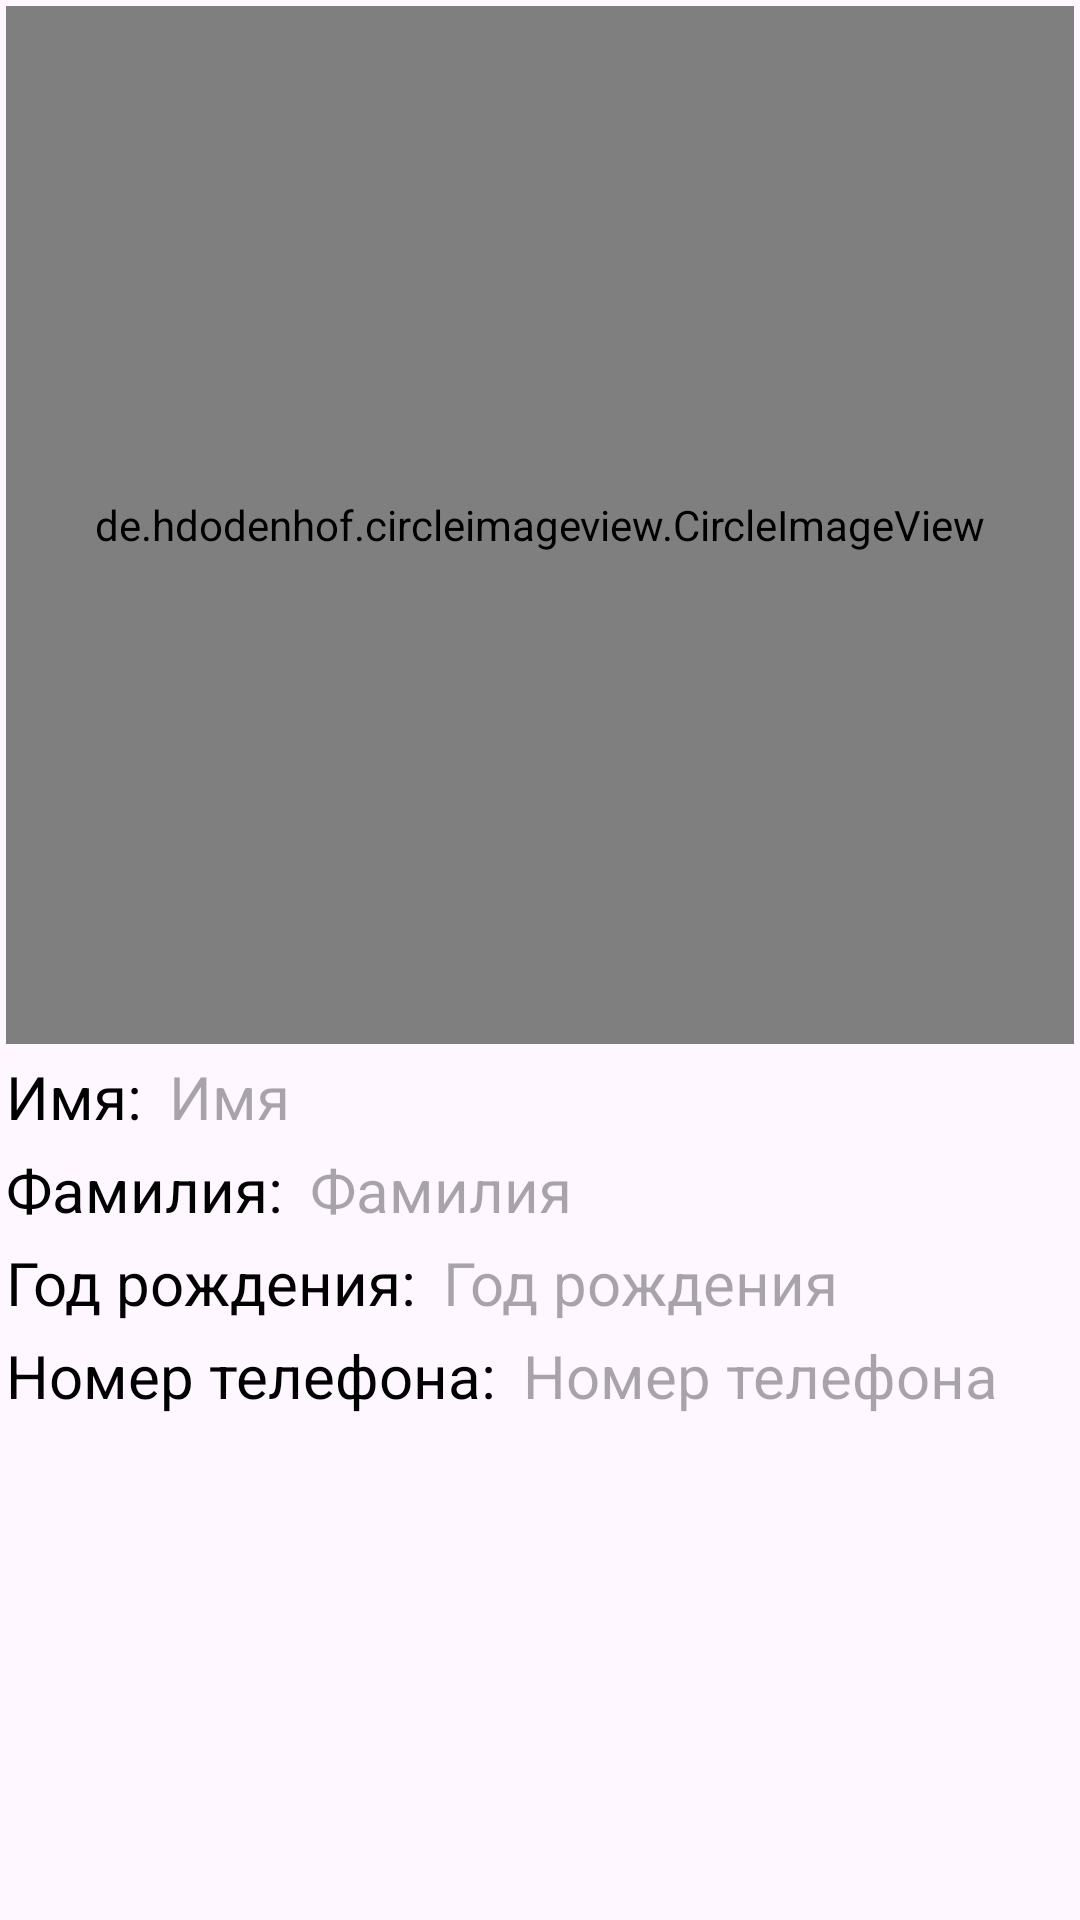

Android layout source for this screen:
<!-- AndroidManifest.xml: application theme Theme.DesignDashboard -->
<!-- res/layout/activity_profile.xml -->
<?xml version="1.0" encoding="utf-8"?>
<LinearLayout xmlns:android="http://schemas.android.com/apk/res/android"
    xmlns:app="http://schemas.android.com/apk/res-auto"
    xmlns:tools="http://schemas.android.com/tools"
    android:id="@+id/main"
    android:layout_width="match_parent"
    android:layout_height="match_parent"
    android:orientation="vertical"
    android:background="@drawable/background2"
    tools:context=".ProfileActivity">

    <RelativeLayout
        android:layout_width="match_parent"
        android:layout_height="350dp"
        tools:ignore="UselessParent">

        <de.hdodenhof.circleimageview.CircleImageView
            android:id="@+id/imageDataCardTV"
            android:layout_width="match_parent"
            android:layout_height="match_parent"
            android:layout_margin="2dp"
            android:src="@drawable/icon_image" />

    </RelativeLayout>

    <TableRow
        android:layout_width="wrap_content"
        android:layout_height="wrap_content">

        <TextView
            android:layout_width="wrap_content"
            android:layout_height="wrap_content"
            android:text="Имя: "
            android:textColor="@color/black"
            android:textSize="20sp"
            android:layout_margin="2dp" />

        <TextView
            android:id="@+id/firstNameTV"
            android:layout_width="wrap_content"
            android:layout_height="wrap_content"
            android:layout_margin="2dp"
            android:hint="Имя"
            android:textColor="@color/black"
            android:textSize="20sp" />

    </TableRow>

    <TableRow
        android:layout_width="wrap_content"
        android:layout_height="wrap_content">

        <TextView
            android:layout_width="wrap_content"
            android:layout_height="wrap_content"
            android:text="Фамилия: "
            android:textColor="@color/black"
            android:textSize="20sp"
            android:layout_margin="2dp" />

        <TextView
            android:id="@+id/lastNameTV"
            android:layout_width="wrap_content"
            android:layout_height="wrap_content"
            android:layout_margin="2dp"
            android:hint="Фамилия"
            android:textColor="@color/black"
            android:textSize="20sp" />

    </TableRow>

    <TableRow
        android:layout_width="wrap_content"
        android:layout_height="wrap_content">

        <TextView
            android:layout_width="wrap_content"
            android:layout_height="wrap_content"
            android:text="Год рождения: "
            android:textColor="@color/black"
            android:textSize="20sp"
            android:layout_margin="2dp" />

        <TextView
            android:id="@+id/DateTV"
            android:layout_width="wrap_content"
            android:layout_height="wrap_content"
            android:layout_margin="2dp"
            android:hint="Год рождения"
            android:textColor="@color/black"
            android:textSize="20sp" />

    </TableRow>

    <TableRow
        android:layout_width="wrap_content"
        android:layout_height="wrap_content">

        <TextView
            android:layout_width="wrap_content"
            android:layout_height="wrap_content"
            android:text="Номер телефона: "
            android:textColor="@color/black"
            android:textSize="20sp"
            android:layout_margin="2dp" />

        <TextView
            android:id="@+id/phoneNumberTV"
            android:layout_width="wrap_content"
            android:layout_height="wrap_content"
            android:layout_margin="2dp"
            android:hint="Номер телефона"
            android:textColor="@color/black"
            android:textSize="20sp" />

    </TableRow>


</LinearLayout>
<!-- resources referenced by this layout -->
<resources>
  <style name="Theme.DesignDashboard" parent="Base.Theme.DesignDashboard" />
  <style name="Base.Theme.DesignDashboard" parent="Theme.Material3.DayNight.NoActionBar">
          
          
      </style>
  <!-- not gathered from this repository: default colours our renderer supplied (Android Studio template values) -->
  <color name="black">#FF000000</color>
</resources>
